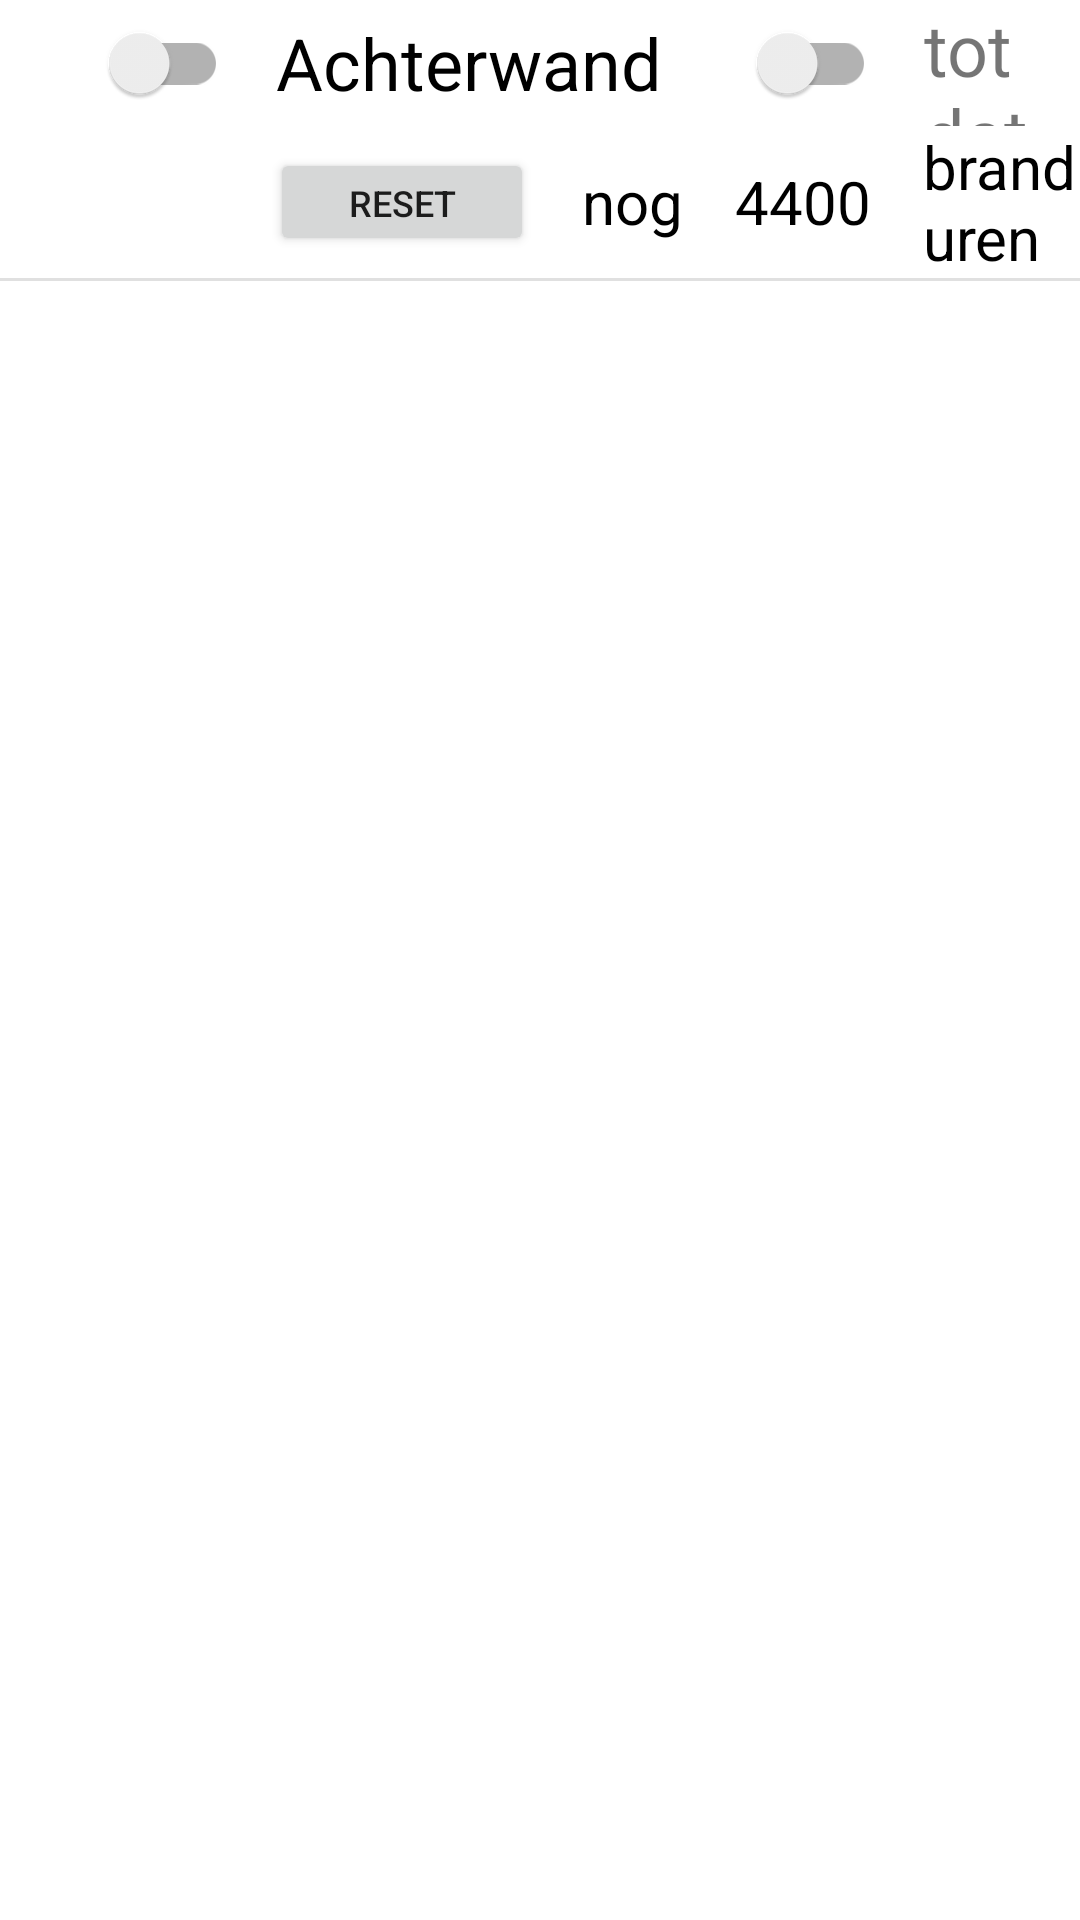

Write the Android layout XML for this screen, with the resource values it uses.
<!-- AndroidManifest.xml: application theme AppTheme -->
<!-- res/layout/fragment_device_state.xml -->
<?xml version="1.0" encoding="utf-8"?>
<LinearLayout xmlns:android="http://schemas.android.com/apk/res/android"
    xmlns:tools="http://schemas.android.com/tools"
    android:layout_width="match_parent"
    android:layout_height="match_parent"
    android:orientation="vertical">

    <LinearLayout
        android:layout_width="match_parent"
        android:layout_height="42dp"
        android:layout_marginTop="0dp"
        android:orientation="horizontal">

        <androidx.appcompat.widget.SwitchCompat
            android:id="@+id/trm_swManualDevice"
            android:layout_width="60dp"
            android:layout_height="wrap_content"
            android:layout_gravity="center_vertical"
            android:layout_marginStart="16dp"
            android:fontFamily="sans-serif"
            tools:ignore="UseSwitchCompatOrMaterialXml" />

        <androidx.appcompat.widget.SwitchCompat
            android:id="@+id/trm_switchDevice"
            android:layout_width="200dp"
            android:layout_height="wrap_content"
            android:layout_gravity="center"
            android:layout_marginStart="16dp"
            android:fontFamily="sans-serif"
            android:text="@string/pump"
            android:textAlignment="textStart"
            android:textOff="@string/off"
            android:textOn="@string/on"
            android:textSize="24sp"
            tools:ignore="UseSwitchCompatOrMaterialXml" />

        <TextView
            android:id="@+id/trm_tvwDeviceState"
            android:layout_width="wrap_content"
            android:layout_height="wrap_content"
            android:layout_gravity="center_vertical"
            android:layout_marginStart="16dp"
            android:maxLength="40"
            android:text="totdat de gewenste waarde bereikt is"
            android:textSize="24sp" />
    </LinearLayout>

    <LinearLayout
        android:id="@+id/trm_lay_uv"
        android:layout_width="wrap_content"
        android:layout_height="wrap_content">

        <Button
            android:id="@+id/trm_btnReset"
            android:layout_width="wrap_content"
            android:layout_height="36dp"
            android:layout_gravity="center_vertical"
            android:layout_marginStart="90dp"
            android:text="reset"
            android:textSize="12sp" />

        <TextView
            android:layout_width="wrap_content"
            android:layout_height="wrap_content"
            android:layout_gravity="center_vertical"
            android:layout_marginStart="16dp"
            android:text="@string/st_tvwStill"
            android:textColor="@color/black"
            android:textSize="20sp" />

        <TextView
            android:id="@+id/trm_tvwHours_lcc"
            android:layout_width="80dp"
            android:layout_height="wrap_content"
            android:layout_gravity="center"
            android:ems="10"
            android:inputType="number"
            android:text="4400"
            android:textAlignment="center"
            android:textColor="@color/black"
            android:textSize="20sp" />

        <TextView
            android:layout_width="wrap_content"
            android:layout_height="wrap_content"
            android:layout_gravity="center_vertical"
            android:text="@string/st_tvwHours"
            android:textColor="@color/black"
            android:textSize="20sp" />

    </LinearLayout>

    <View
        android:layout_width="match_parent"
        android:layout_height="1dp"
        android:orientation="horizontal"
        android:background="?android:attr/listDivider" />

</LinearLayout>
<!-- resources referenced by this layout -->
<resources>
  <string name="off">uit</string>
  <string name="on">aan</string>
  <string name="pump">Achterwand</string>
  <string name="st_tvwHours">branduren</string>
  <string name="st_tvwStill">nog</string>
  <!-- not gathered from this repository: default colours our renderer supplied (Android Studio template values) -->
  <color name="black">#FF000000</color>
</resources>
